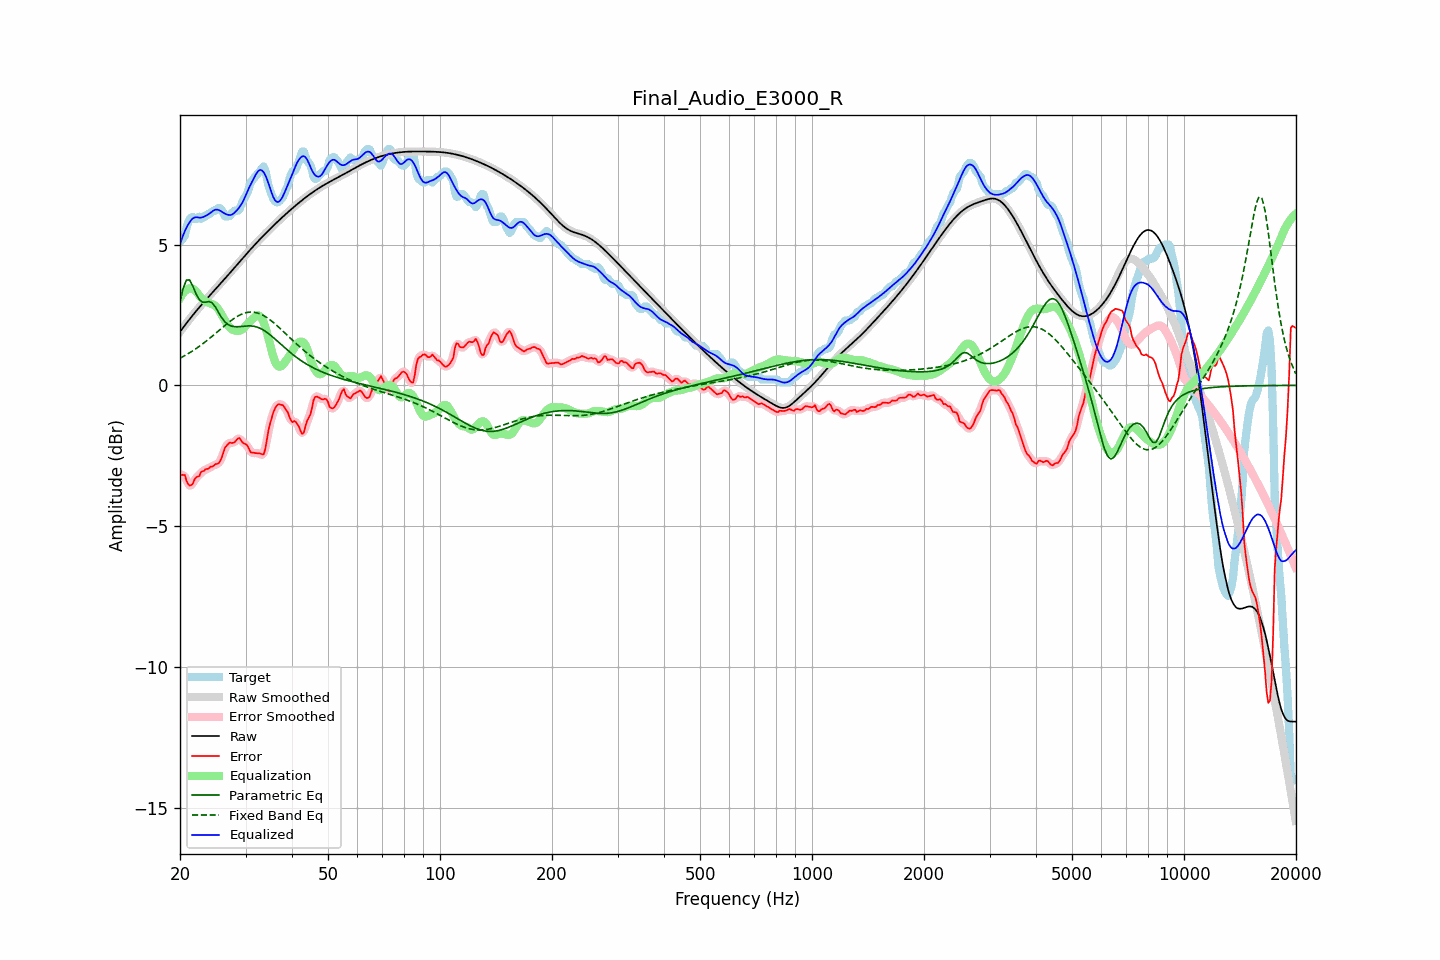

The file beside this chart, header and first rows:
frequency, raw, error, smoothed, error_smoothed, equalization, parametric_eq, fixed_band_eq, equalized_raw, equalized_smoothed, target
20.00, 1.91, -3.20, 1.91, -3.19, 3.10, 2.97, 0.97, 5.01, 5.01, 5.11
20.20, 1.98, -3.18, 1.98, -3.17, 3.20, 3.21, 1.00, 5.18, 5.18, 5.16
20.40, 2.06, -3.18, 2.06, -3.19, 3.28, 3.45, 1.03, 5.34, 5.34, 5.24
20.61, 2.13, -3.18, 2.13, -3.25, 3.35, 3.60, 1.06, 5.48, 5.48, 5.32
20.81, 2.21, -3.38, 2.21, -3.36, 3.40, 3.74, 1.09, 5.61, 5.61, 5.59
21.02, 2.28, -3.51, 2.28, -3.48, 3.43, 3.75, 1.13, 5.71, 5.71, 5.79
21.23, 2.36, -3.56, 2.36, -3.56, 3.45, 3.75, 1.16, 5.80, 5.80, 5.92
21.44, 2.43, -3.54, 2.43, -3.54, 3.45, 3.64, 1.20, 5.88, 5.88, 5.97
21.66, 2.50, -3.49, 2.50, -3.47, 3.44, 3.53, 1.23, 5.94, 5.94, 5.99
21.87, 2.57, -3.35, 2.57, -3.37, 3.40, 3.39, 1.27, 5.97, 5.97, 5.92
22.09, 2.64, -3.27, 2.64, -3.30, 3.34, 3.25, 1.31, 5.98, 5.98, 5.91
22.31, 2.71, -3.24, 2.71, -3.23, 3.27, 3.15, 1.35, 5.97, 5.97, 5.95
22.54, 2.77, -3.22, 2.77, -3.17, 3.19, 3.05, 1.39, 5.96, 5.96, 6.00
22.76, 2.84, -3.08, 2.84, -3.12, 3.12, 3.00, 1.43, 5.96, 5.96, 5.92
22.99, 2.91, -3.05, 2.91, -3.06, 3.07, 2.96, 1.47, 5.98, 5.98, 5.96
23.22, 2.97, -3.04, 2.97, -3.01, 3.03, 2.96, 1.52, 6.00, 6.00, 6.01
23.45, 3.04, -2.97, 3.04, -3.00, 2.99, 2.96, 1.56, 6.03, 6.03, 6.01
23.69, 3.10, -2.97, 3.10, -2.96, 2.96, 2.97, 1.61, 6.06, 6.06, 6.07
23.92, 3.16, -2.94, 3.16, -2.93, 2.93, 2.98, 1.65, 6.09, 6.09, 6.11
24.16, 3.23, -2.88, 3.23, -2.91, 2.91, 2.96, 1.70, 6.14, 6.14, 6.11
24.40, 3.29, -2.89, 3.29, -2.87, 2.89, 2.93, 1.75, 6.18, 6.18, 6.18
24.65, 3.35, -2.86, 3.35, -2.84, 2.87, 2.86, 1.79, 6.22, 6.22, 6.21
24.89, 3.42, -2.79, 3.42, -2.82, 2.83, 2.79, 1.84, 6.24, 6.24, 6.21
25.14, 3.48, -2.79, 3.48, -2.79, 2.77, 2.69, 1.89, 6.25, 6.25, 6.27
25.39, 3.54, -2.77, 3.54, -2.75, 2.69, 2.59, 1.94, 6.24, 6.24, 6.31
25.65, 3.61, -2.69, 3.61, -2.68, 2.60, 2.49, 1.99, 6.21, 6.21, 6.30
25.91, 3.67, -2.56, 3.67, -2.55, 2.50, 2.40, 2.04, 6.17, 6.17, 6.23
26.16, 3.73, -2.39, 3.74, -2.39, 2.40, 2.33, 2.09, 6.14, 6.14, 6.13
26.43, 3.80, -2.21, 3.80, -2.25, 2.30, 2.26, 2.13, 6.10, 6.10, 6.01
26.69, 3.86, -2.14, 3.86, -2.13, 2.21, 2.21, 2.18, 6.08, 6.08, 6.01
26.96, 3.93, -2.08, 3.93, -2.07, 2.13, 2.16, 2.23, 6.06, 6.06, 6.01
27.23, 3.99, -2.02, 3.99, -2.05, 2.06, 2.13, 2.27, 6.05, 6.05, 6.02
27.50, 4.06, -2.05, 4.06, -2.04, 2.00, 2.11, 2.32, 6.06, 6.06, 6.11
27.77, 4.13, -2.04, 4.13, -2.03, 1.97, 2.10, 2.36, 6.09, 6.09, 6.16
28.05, 4.19, -2.02, 4.19, -2.00, 1.95, 2.09, 2.40, 6.14, 6.14, 6.21
28.33, 4.26, -1.95, 4.26, -1.94, 1.94, 2.09, 2.43, 6.20, 6.20, 6.21
28.62, 4.32, -1.89, 4.32, -1.90, 1.94, 2.09, 2.47, 6.26, 6.26, 6.21
28.90, 4.39, -1.87, 4.39, -1.90, 1.95, 2.09, 2.49, 6.34, 6.34, 6.26
29.19, 4.45, -1.95, 4.45, -1.94, 1.97, 2.09, 2.52, 6.42, 6.42, 6.40
29.48, 4.52, -2.03, 4.52, -2.01, 2.00, 2.10, 2.55, 6.52, 6.52, 6.55
29.78, 4.58, -2.07, 4.59, -2.06, 2.05, 2.11, 2.57, 6.64, 6.64, 6.65
30.08, 4.65, -2.09, 4.65, -2.10, 2.12, 2.11, 2.58, 6.77, 6.77, 6.74
30.38, 4.71, -2.14, 4.71, -2.17, 2.19, 2.12, 2.60, 6.90, 6.90, 6.86
30.68, 4.78, -2.27, 4.78, -2.26, 2.25, 2.12, 2.60, 7.03, 7.03, 7.04
30.99, 4.84, -2.38, 4.84, -2.34, 2.30, 2.12, 2.61, 7.15, 7.15, 7.23
31.30, 4.90, -2.38, 4.90, -2.39, 2.35, 2.11, 2.61, 7.26, 7.26, 7.29
31.61, 4.97, -2.39, 4.97, -2.41, 2.40, 2.10, 2.60, 7.37, 7.37, 7.36
31.93, 5.03, -2.41, 5.03, -2.40, 2.45, 2.09, 2.59, 7.48, 7.48, 7.43
32.24, 5.09, -2.41, 5.09, -2.41, 2.48, 2.07, 2.58, 7.57, 7.57, 7.50
32.57, 5.15, -2.41, 5.15, -2.42, 2.49, 2.05, 2.56, 7.64, 7.64, 7.56
32.89, 5.21, -2.42, 5.21, -2.44, 2.45, 2.03, 2.54, 7.66, 7.66, 7.63
33.22, 5.27, -2.44, 5.27, -2.46, 2.37, 2.00, 2.51, 7.64, 7.64, 7.71
33.55, 5.33, -2.45, 5.33, -2.40, 2.25, 1.96, 2.48, 7.58, 7.58, 7.78
33.89, 5.39, -2.27, 5.39, -2.23, 2.09, 1.93, 2.45, 7.48, 7.48, 7.66
34.23, 5.44, -1.94, 5.44, -1.96, 1.90, 1.89, 2.41, 7.35, 7.35, 7.39
34.57, 5.50, -1.61, 5.50, -1.65, 1.69, 1.84, 2.37, 7.19, 7.19, 7.11
34.92, 5.56, -1.36, 5.56, -1.37, 1.46, 1.80, 2.33, 7.01, 7.01, 6.92
35.27, 5.61, -1.17, 5.61, -1.15, 1.23, 1.75, 2.29, 6.84, 6.84, 6.78
35.62, 5.67, -0.97, 5.67, -0.98, 1.03, 1.70, 2.24, 6.70, 6.70, 6.64
35.97, 5.72, -0.83, 5.72, -0.83, 0.86, 1.65, 2.19, 6.59, 6.59, 6.55
... 635 more rows
